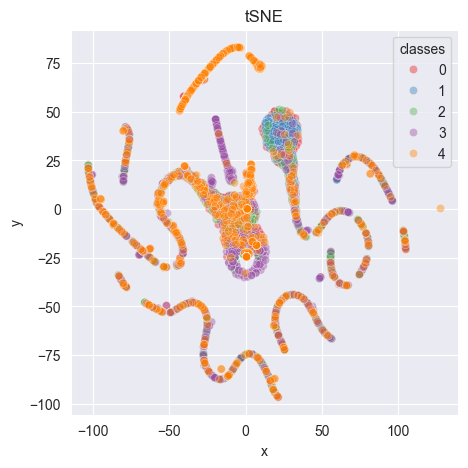

Values plotted in this chart, from the file beside it:
0.61956245, -24.487995
-55.14, 10.06
76.67, 26.15
34.4, 36.2
-62.87, -24.71
-3.416, -7.219
-25.41, -81.57
0.6196, -24.49
7.959, -76.35
-55.42, -1.144
1.053, 0.1393
-24.99, -59.1
82.18, 22.83
1.699, -74.33
19.45, -58.74
0.6196, -24.49
41.6, -49.76
-26.89, 66.61
-19.47, 7.329
0.6196, -24.49
0.6196, -24.49
30.48, 5.144
1.589, 6.665
-92.06, -2.399
0.6196, -24.49
55.68, -27.86
1.053, 0.1393
0.6196, -24.49
18.76, 27.39
-17.74, -7.958
-23.7, 0.1115
-62.43, -49.63
-55.34, -1.705
-88.99, -5.199
-19.22, -86.95
-31.02, 65.61
19.62, 31.8
8.853, -11.41
-38.34, -48.48
0.6196, -24.49
21.17, 29.57
-41.88, -17.75
39.52, -14.25
0.6196, -24.49
-63.13, -49.31
-2.076, 4.044
-9.049, 0.7821
-35.02, -47.96
-99.97, 9.257
-42.73, 19.18
-73.05, -17.42
0.6196, -24.49
36.05, -44.97
0.6196, -24.49
-78.83, 23
0.6196, -24.49
-27.43, 5.306
53.8, -4.312
55.7, -23.03
-79.28, 20.4
12.48, -81.74
... 4,939 more rows
